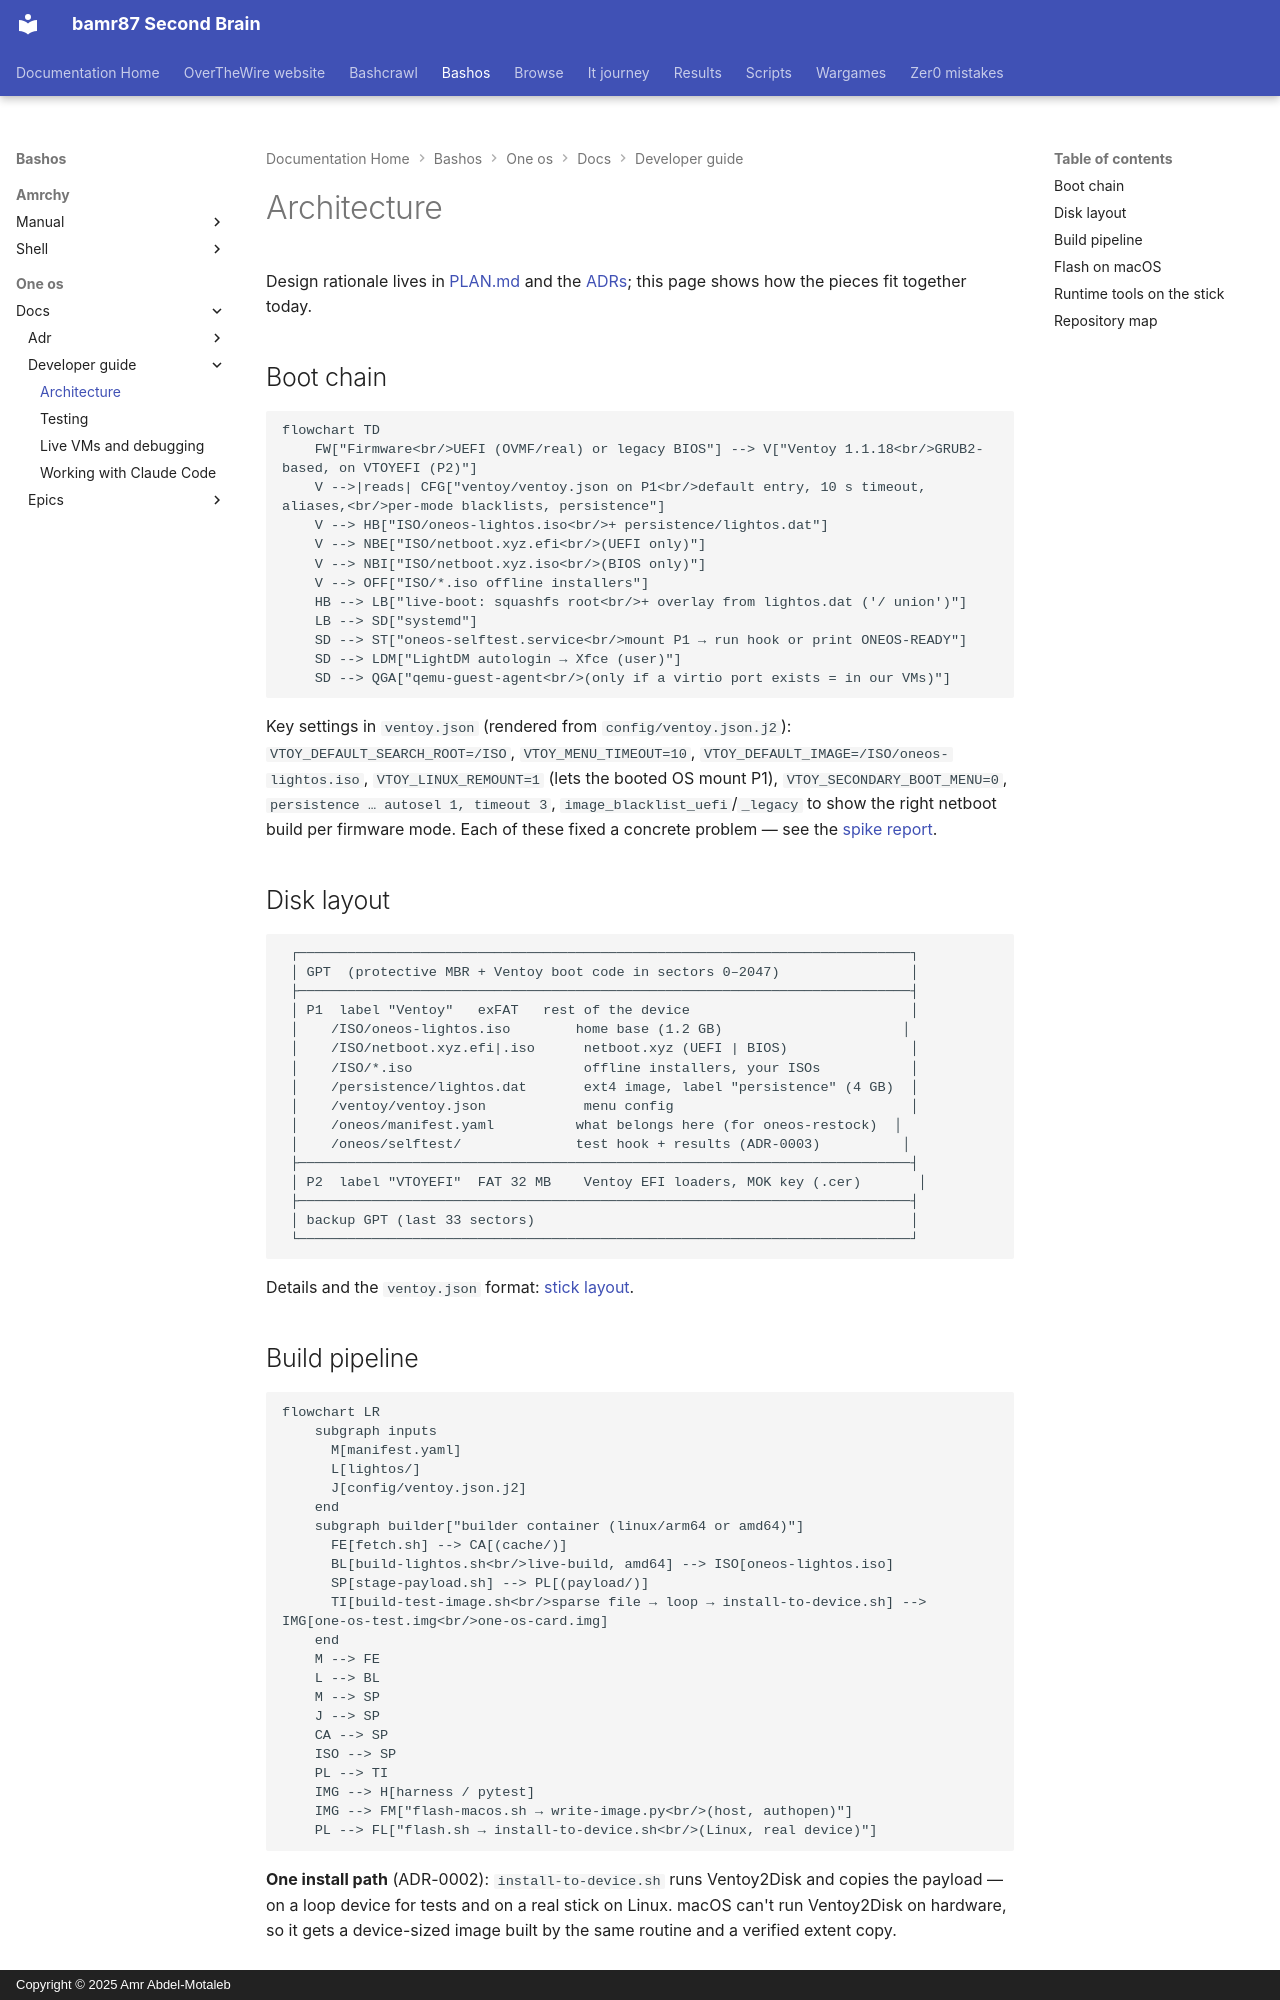

repository: bamr87/README · page: bashos/one-os/docs/developer-guide/01-architecture/index.html · generator: mkdocs · copyright: Copyright © 2025 Amr Abdel-Motaleb

---
source_file: one-os/docs/developer-guide/01-architecture.md
source_repo: bamr87/bashos
source_url: https://github.com/bamr87/bashos/blob/main/one-os/docs/developer-guide/01-architecture.md
title: Architecture
---
# Architecture

Design rationale lives in [PLAN.md](../../PLAN.md) and the [ADRs](../adr/); this page shows how the pieces fit together today.

## Boot chain

```mermaid
flowchart TD
    FW["Firmware<br/>UEFI (OVMF/real) or legacy BIOS"] --> V["Ventoy 1.1.18<br/>GRUB2-based, on VTOYEFI (P2)"]
    V -->|reads| CFG["ventoy/ventoy.json on P1<br/>default entry, 10 s timeout, aliases,<br/>per-mode blacklists, persistence"]
    V --> HB["ISO/oneos-lightos.iso<br/>+ persistence/lightos.dat"]
    V --> NBE["ISO/netboot.xyz.efi<br/>(UEFI only)"]
    V --> NBI["ISO/netboot.xyz.iso<br/>(BIOS only)"]
    V --> OFF["ISO/*.iso offline installers"]
    HB --> LB["live-boot: squashfs root<br/>+ overlay from lightos.dat ('/ union')"]
    LB --> SD["systemd"]
    SD --> ST["oneos-selftest.service<br/>mount P1 → run hook or print ONEOS-READY"]
    SD --> LDM["LightDM autologin → Xfce (user)"]
    SD --> QGA["qemu-guest-agent<br/>(only if a virtio port exists = in our VMs)"]
```

Key settings in `ventoy.json` (rendered from `config/ventoy.json.j2`): `VTOY_DEFAULT_SEARCH_ROOT=/ISO`, `VTOY_MENU_TIMEOUT=10`, `VTOY_DEFAULT_IMAGE=/ISO/oneos-lightos.iso`, `VTOY_LINUX_REMOUNT=1` (lets the booted OS mount P1), `VTOY_SECONDARY_BOOT_MENU=0`, `persistence … autosel 1, timeout 3`, `image_blacklist_uefi`/`_legacy` to show the right netboot build per firmware mode. Each of these fixed a concrete problem — see the [spike report](../spike.md).

## Disk layout

```
 ┌───────────────────────────────────────────────────────────────────────────┐
 │ GPT  (protective MBR + Ventoy boot code in sectors 0–2047)                │
 ├───────────────────────────────────────────────────────────────────────────┤
 │ P1  label "Ventoy"   exFAT   rest of the device                           │
 │    /ISO/oneos-lightos.iso        home base (1.2 GB)                      │
 │    /ISO/netboot.xyz.efi|.iso      netboot.xyz (UEFI | BIOS)               │
 │    /ISO/*.iso                     offline installers, your ISOs           │
 │    /persistence/lightos.dat       ext4 image, label "persistence" (4 GB)  │
 │    /ventoy/ventoy.json            menu config                             │
 │    /oneos/manifest.yaml          what belongs here (for oneos-restock)  │
 │    /oneos/selftest/              test hook + results (ADR-0003)          │
 ├───────────────────────────────────────────────────────────────────────────┤
 │ P2  label "VTOYEFI"  FAT 32 MB    Ventoy EFI loaders, MOK key (.cer)       │
 ├───────────────────────────────────────────────────────────────────────────┤
 │ backup GPT (last 33 sectors)                                              │
 └───────────────────────────────────────────────────────────────────────────┘
```

Details and the `ventoy.json` format: [stick layout](../reference/stick-layout.md).
